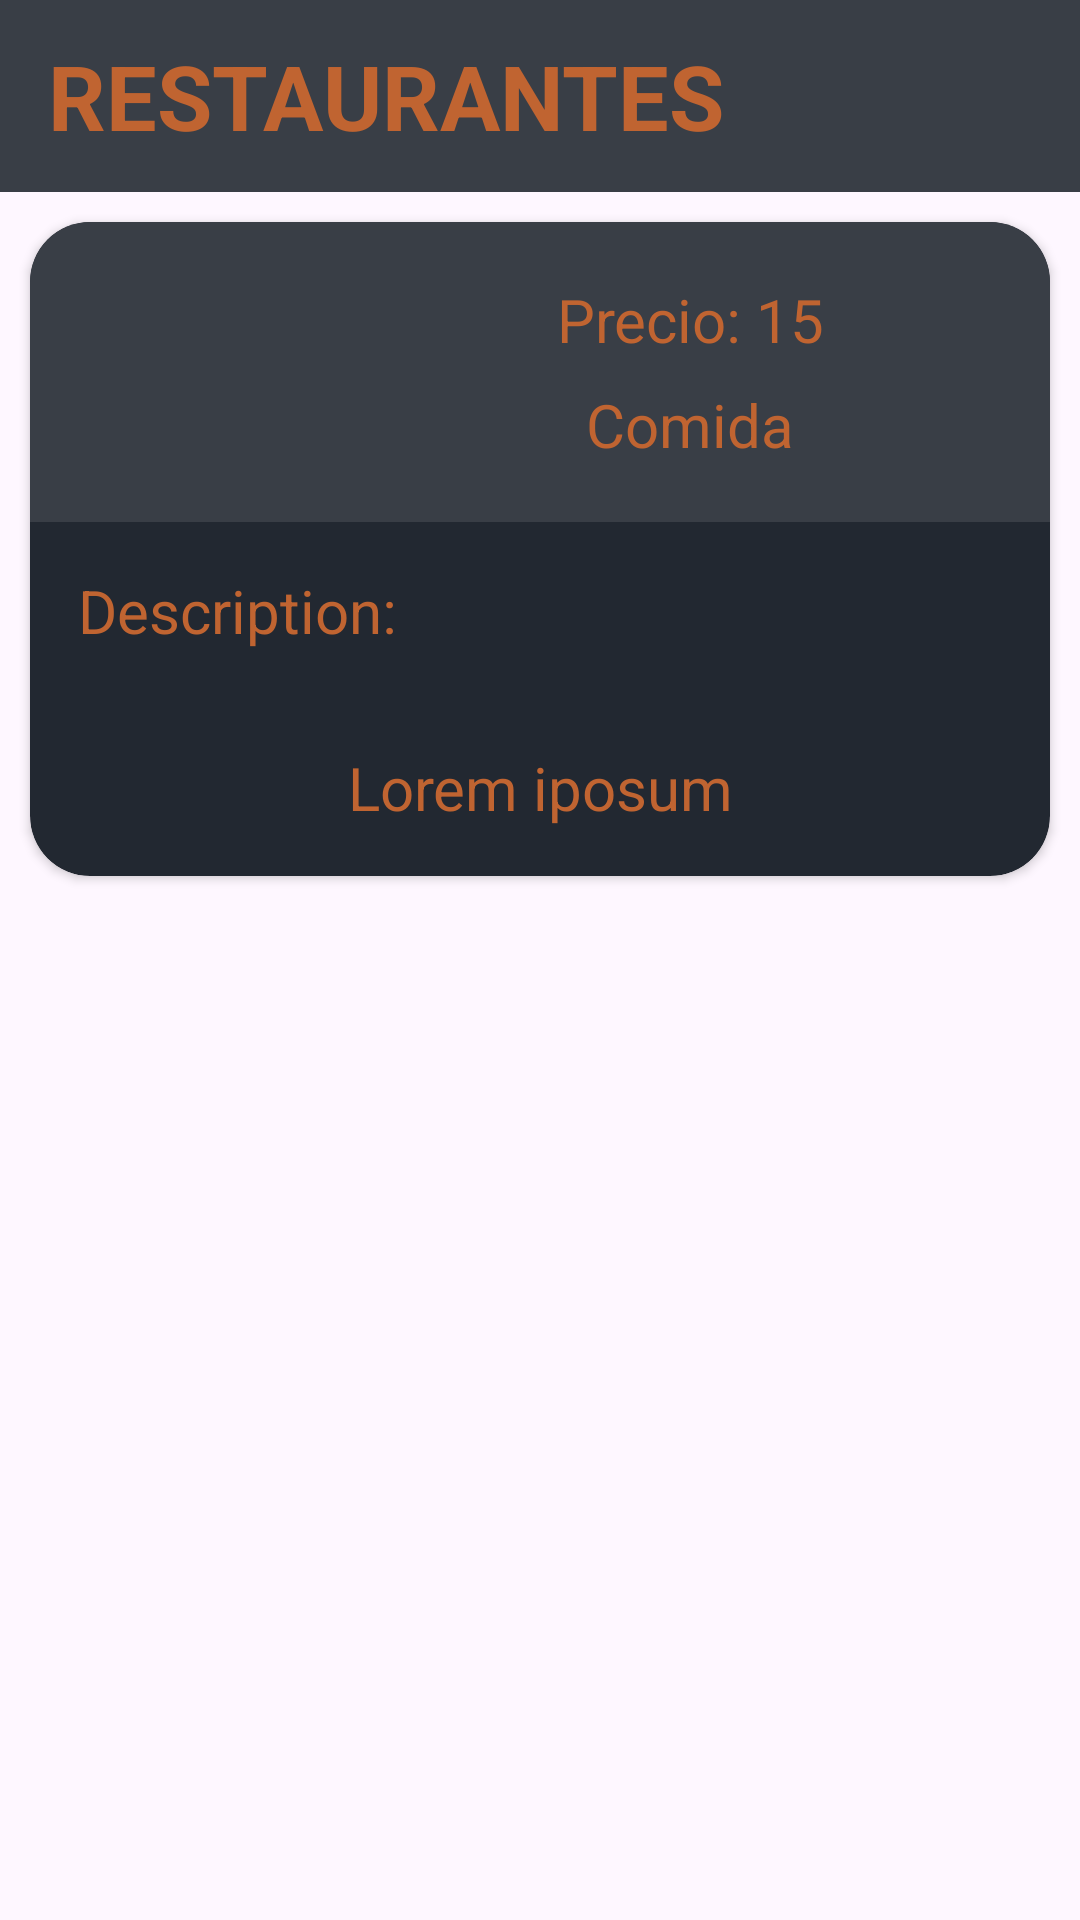

This screen was rendered from an Android layout file. Write that file and the resources it references.
<!-- AndroidManifest.xml: application theme Theme.Reto4UVEG -->
<!-- res/layout/activity_detail_food.xml -->
<?xml version="1.0" encoding="utf-8"?>
<androidx.constraintlayout.widget.ConstraintLayout xmlns:android="http://schemas.android.com/apk/res/android"
    xmlns:app="http://schemas.android.com/apk/res-auto"
    xmlns:tools="http://schemas.android.com/tools"
    android:layout_width="match_parent"
    android:layout_height="match_parent"
    tools:context=".DetailFoodActivity">

    <include
        android:id="@+id/toolbar"
        layout="@layout/toolbar"
        android:layout_width="match_parent"
        android:layout_height="wrap_content"
        app:layout_constraintBottom_toTopOf="@+id/cardView"
        app:layout_constraintEnd_toEndOf="parent"
        app:layout_constraintStart_toStartOf="parent"
        app:layout_constraintTop_toTopOf="parent" />

    <include
        android:id="@+id/cardView"
        layout="@layout/card_view_food"
        android:layout_width="match_parent"
        android:layout_height="wrap_content"
        app:layout_constraintEnd_toEndOf="parent"
        app:layout_constraintStart_toStartOf="parent"
        app:layout_constraintTop_toBottomOf="@+id/toolbar" />


</androidx.constraintlayout.widget.ConstraintLayout>
<!-- res/layout/toolbar.xml (included above) -->
<?xml version="1.0" encoding="utf-8"?>
<androidx.appcompat.widget.Toolbar xmlns:android="http://schemas.android.com/apk/res/android"
    xmlns:app="http://schemas.android.com/apk/res-auto"
    android:layout_width="match_parent"
    android:layout_height="wrap_content"
    android:background="@color/toolbar_color"
    android:theme="@style/ThemeOverlay.AppCompat.Dark.ActionBar"
    app:popupTheme="@style/ThemeOverlay.AppCompat.Light">

    <LinearLayout
        android:layout_width="match_parent"
        android:layout_height="45dp"
        android:orientation="horizontal">

        <ImageView
            android:id="@+id/ivBack"
            android:layout_width="wrap_content"
            android:layout_height="match_parent"
            android:padding="10dp"
            android:src="@drawable/ic_back"
            android:visibility="gone"
            app:tint="@color/gold" />

        <TextView
            android:id="@+id/tvTitle"
            style="@style/Title"
            android:layout_width="wrap_content"
            android:layout_height="match_parent"
            android:maxLines="1"
            android:gravity="center"
            android:text="RESTAURANTES" />
    </LinearLayout>


</androidx.appcompat.widget.Toolbar>
<!-- res/layout/card_view_food.xml (included above) -->
<?xml version="1.0" encoding="utf-8"?>
<LinearLayout xmlns:android="http://schemas.android.com/apk/res/android"
    xmlns:app="http://schemas.android.com/apk/res-auto"
    android:layout_width="match_parent"
    android:layout_height="match_parent"
    android:orientation="vertical">

    <androidx.cardview.widget.CardView
        android:layout_width="match_parent"
        android:layout_height="wrap_content"
        android:layout_margin="10dp"
        app:cardCornerRadius="20dp"
        android:padding="10dp"
        app:cardBackgroundColor="@color/status_bar">

        <LinearLayout
            android:layout_width="match_parent"
            android:layout_height="wrap_content"
            android:orientation="vertical">

            <LinearLayout
                android:layout_width="match_parent"
                android:layout_height="wrap_content"
                android:orientation="vertical">

                <LinearLayout
                    android:layout_width="match_parent"
                    android:layout_height="wrap_content"
                    android:background="@color/toolbar_color"
                    android:orientation="horizontal">

                    <ImageView
                        android:id="@+id/ivFood"
                        android:layout_width="100dp"
                        android:layout_height="100dp"
                        android:padding="16dp"
                        android:src="@mipmap/ic_launcher" />

                    <LinearLayout
                        android:layout_width="match_parent"
                        android:layout_height="match_parent"
                        android:gravity="center"
                        android:orientation="vertical">

                        <TextView
                            android:id="@+id/tvFoodPrice"
                            style="@style/Body"
                            android:layout_width="wrap_content"
                            android:layout_height="wrap_content"
                            android:gravity="center"
                            android:padding="4dp"
                            android:text="Precio: 15" />

                        <TextView
                            android:id="@+id/tvFoodName"
                            style="@style/Body"
                            android:layout_width="wrap_content"
                            android:layout_height="wrap_content"
                            android:gravity="center"
                            android:padding="4dp"
                            android:text="Comida" />
                    </LinearLayout>
                </LinearLayout>


                <LinearLayout
                    android:layout_width="match_parent"
                    android:layout_height="wrap_content"
                    android:orientation="vertical">

                    <TextView
                        style="@style/Body"
                        android:layout_width="match_parent"
                        android:layout_height="wrap_content"
                        android:padding="16dp"
                        android:text="Description:" />

                    <TextView
                        android:id="@+id/tvFoodDescription"
                        style="@style/Body"
                        android:layout_width="match_parent"
                        android:layout_height="wrap_content"
                        android:gravity="center"
                        android:padding="16dp"
                        android:text="Lorem iposum" />
                </LinearLayout>


            </LinearLayout>
        </LinearLayout>


    </androidx.cardview.widget.CardView>

</LinearLayout>
<!-- resources referenced by this layout -->
<resources>
  <color name="gold">#ffe78f</color>
  <color name="status_bar">#222831</color>
  <color name="toolbar_color">#393e46</color>
  <style name="Body" parent="Title">
          <item name="android:textStyle">normal</item>
          <item name="android:textSize">20sp</item>
      </style>
  <style name="Title">
          <item name="android:textStyle">bold</item>
          <item name="android:textSize">30sp</item>
          <item name="android:textColor">@color/secondary</item>
      </style>
  <style name="Theme.Reto4UVEG" parent="Base.Theme.Reto4UVEG" />
  <color name="secondary">#C06431</color>
  <style name="Base.Theme.Reto4UVEG" parent="Theme.Material3.DayNight.NoActionBar">
          
          
          <item name="android:statusBarColor">@color/status_bar</item>
          <item name="android:navigationBarColor">@color/status_bar</item>
  
          
  
      </style>
</resources>
